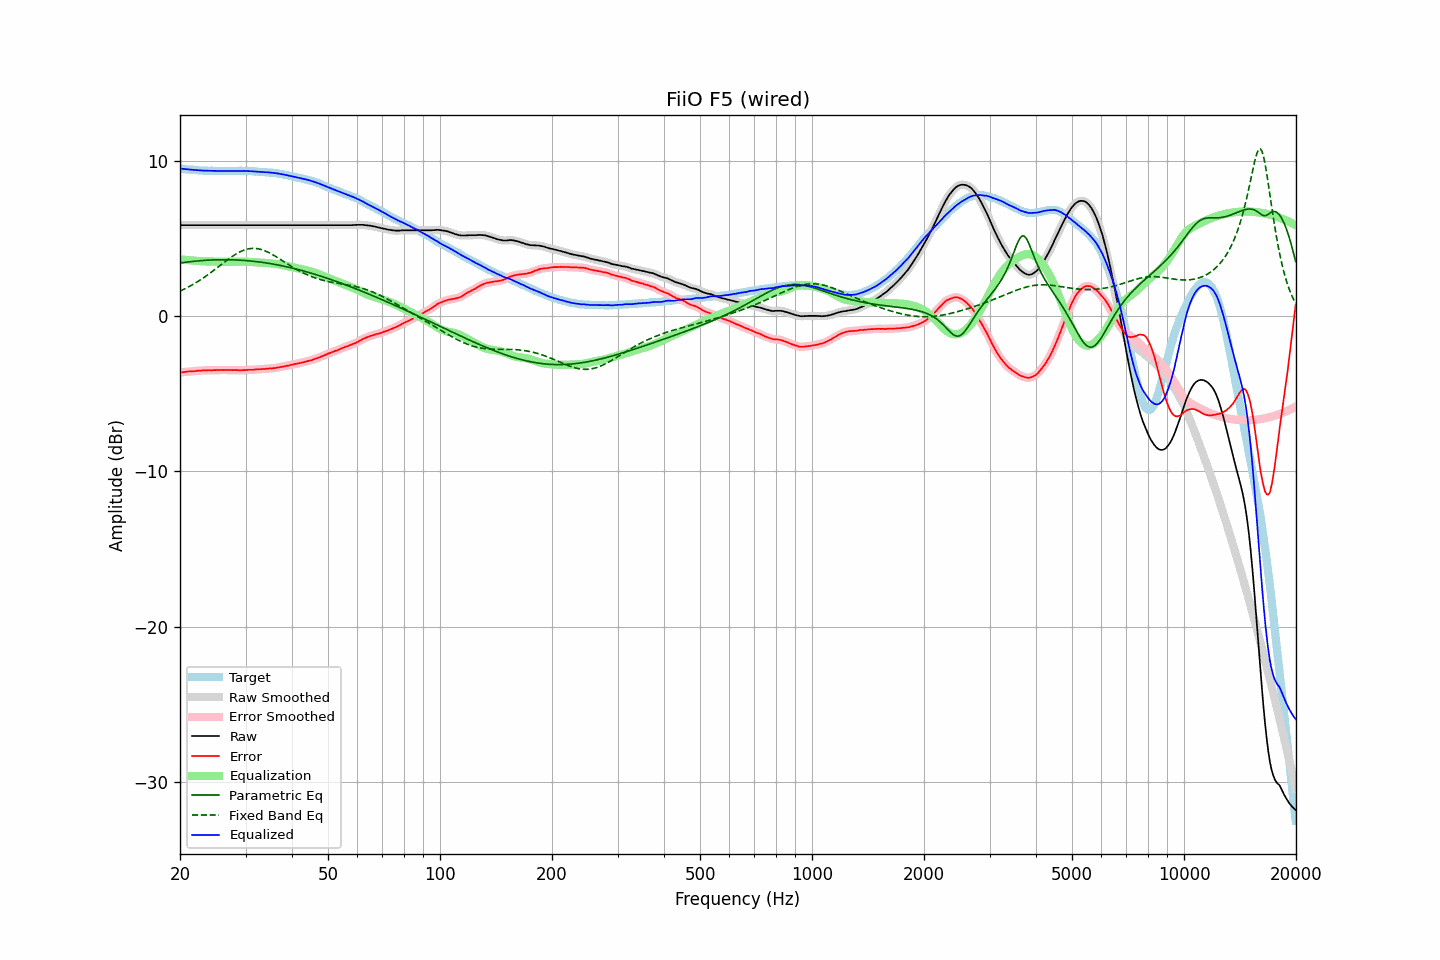

Values plotted in this chart, from the file beside it:
frequency, raw, error, smoothed, error_smoothed, equalization, parametric_eq, fixed_band_eq, equalized_raw, equalized_smoothed, target
20.00, 5.84, -3.64, 5.84, -3.64, 3.64, 3.41, 1.59, 9.48, 9.48, 9.48
20.20, 5.84, -3.63, 5.84, -3.63, 3.63, 3.42, 1.64, 9.47, 9.47, 9.47
20.40, 5.84, -3.62, 5.84, -3.62, 3.62, 3.43, 1.69, 9.46, 9.46, 9.46
20.61, 5.84, -3.61, 5.84, -3.61, 3.61, 3.45, 1.74, 9.45, 9.45, 9.45
20.81, 5.84, -3.59, 5.84, -3.59, 3.60, 3.46, 1.79, 9.44, 9.44, 9.43
21.02, 5.84, -3.58, 5.84, -3.58, 3.59, 3.47, 1.85, 9.43, 9.43, 9.42
21.23, 5.84, -3.57, 5.84, -3.58, 3.58, 3.48, 1.90, 9.42, 9.42, 9.41
21.44, 5.84, -3.58, 5.84, -3.57, 3.57, 3.50, 1.96, 9.41, 9.41, 9.42
21.66, 5.84, -3.56, 5.84, -3.57, 3.56, 3.51, 2.02, 9.40, 9.40, 9.40
21.87, 5.84, -3.56, 5.84, -3.56, 3.55, 3.52, 2.08, 9.39, 9.39, 9.40
22.09, 5.84, -3.54, 5.84, -3.54, 3.54, 3.53, 2.14, 9.38, 9.38, 9.38
22.31, 5.84, -3.53, 5.84, -3.53, 3.54, 3.54, 2.21, 9.38, 9.38, 9.37
22.54, 5.84, -3.52, 5.84, -3.52, 3.53, 3.55, 2.27, 9.37, 9.37, 9.36
22.76, 5.84, -3.52, 5.84, -3.52, 3.52, 3.55, 2.34, 9.36, 9.36, 9.36
22.99, 5.84, -3.51, 5.84, -3.51, 3.51, 3.56, 2.41, 9.35, 9.35, 9.35
23.22, 5.84, -3.50, 5.84, -3.51, 3.51, 3.57, 2.48, 9.35, 9.35, 9.34
23.45, 5.84, -3.51, 5.84, -3.50, 3.51, 3.58, 2.55, 9.35, 9.35, 9.35
23.69, 5.84, -3.50, 5.84, -3.50, 3.50, 3.58, 2.62, 9.34, 9.34, 9.34
23.92, 5.84, -3.49, 5.84, -3.50, 3.50, 3.59, 2.70, 9.34, 9.34, 9.33
24.16, 5.84, -3.50, 5.84, -3.50, 3.50, 3.59, 2.77, 9.34, 9.34, 9.34
24.40, 5.84, -3.50, 5.84, -3.50, 3.49, 3.60, 2.85, 9.33, 9.33, 9.34
24.65, 5.84, -3.49, 5.84, -3.50, 3.49, 3.60, 2.93, 9.33, 9.33, 9.33
24.89, 5.84, -3.49, 5.84, -3.49, 3.49, 3.61, 3.01, 9.33, 9.33, 9.33
25.14, 5.84, -3.48, 5.84, -3.48, 3.49, 3.61, 3.09, 9.33, 9.33, 9.32
25.39, 5.84, -3.48, 5.84, -3.48, 3.49, 3.61, 3.17, 9.33, 9.33, 9.32
25.65, 5.84, -3.48, 5.84, -3.48, 3.48, 3.61, 3.25, 9.32, 9.32, 9.32
25.91, 5.84, -3.48, 5.84, -3.48, 3.48, 3.61, 3.33, 9.32, 9.32, 9.32
26.16, 5.84, -3.49, 5.84, -3.49, 3.48, 3.61, 3.41, 9.32, 9.32, 9.33
26.43, 5.84, -3.48, 5.84, -3.48, 3.48, 3.61, 3.49, 9.32, 9.32, 9.32
26.69, 5.84, -3.48, 5.84, -3.48, 3.48, 3.61, 3.57, 9.32, 9.32, 9.32
26.96, 5.84, -3.48, 5.84, -3.48, 3.48, 3.61, 3.64, 9.32, 9.32, 9.32
27.23, 5.84, -3.48, 5.84, -3.48, 3.48, 3.61, 3.72, 9.32, 9.32, 9.32
27.50, 5.84, -3.48, 5.84, -3.48, 3.49, 3.61, 3.79, 9.33, 9.33, 9.32
27.77, 5.84, -3.49, 5.84, -3.49, 3.49, 3.61, 3.86, 9.33, 9.33, 9.33
28.05, 5.84, -3.48, 5.84, -3.49, 3.49, 3.60, 3.93, 9.33, 9.33, 9.32
28.33, 5.84, -3.49, 5.84, -3.49, 3.49, 3.60, 3.99, 9.33, 9.33, 9.33
28.62, 5.84, -3.49, 5.84, -3.49, 3.49, 3.59, 4.05, 9.33, 9.33, 9.33
28.90, 5.84, -3.50, 5.84, -3.50, 3.50, 3.59, 4.11, 9.34, 9.34, 9.34
29.19, 5.84, -3.50, 5.84, -3.50, 3.49, 3.58, 4.16, 9.33, 9.33, 9.34
29.48, 5.84, -3.49, 5.84, -3.50, 3.49, 3.57, 4.20, 9.33, 9.33, 9.33
29.78, 5.84, -3.49, 5.84, -3.49, 3.49, 3.57, 4.24, 9.33, 9.33, 9.33
30.08, 5.84, -3.49, 5.84, -3.48, 3.49, 3.56, 4.27, 9.33, 9.33, 9.33
30.38, 5.84, -3.47, 5.84, -3.48, 3.48, 3.55, 4.30, 9.32, 9.32, 9.31
30.68, 5.84, -3.47, 5.84, -3.47, 3.48, 3.54, 4.32, 9.32, 9.32, 9.31
30.99, 5.84, -3.47, 5.84, -3.47, 3.47, 3.53, 4.34, 9.31, 9.31, 9.31
31.30, 5.84, -3.47, 5.84, -3.47, 3.46, 3.52, 4.34, 9.30, 9.30, 9.31
31.61, 5.84, -3.46, 5.84, -3.46, 3.46, 3.51, 4.35, 9.30, 9.30, 9.30
31.93, 5.84, -3.44, 5.84, -3.45, 3.45, 3.50, 4.34, 9.29, 9.29, 9.28
32.24, 5.84, -3.45, 5.84, -3.44, 3.45, 3.49, 4.33, 9.29, 9.29, 9.29
32.57, 5.84, -3.43, 5.84, -3.44, 3.44, 3.47, 4.31, 9.28, 9.28, 9.27
32.89, 5.84, -3.43, 5.84, -3.43, 3.43, 3.46, 4.29, 9.27, 9.27, 9.27
33.22, 5.84, -3.42, 5.84, -3.42, 3.42, 3.45, 4.26, 9.26, 9.26, 9.26
33.55, 5.84, -3.42, 5.84, -3.42, 3.42, 3.43, 4.22, 9.26, 9.26, 9.26
33.89, 5.84, -3.41, 5.84, -3.41, 3.41, 3.42, 4.18, 9.25, 9.25, 9.25
34.23, 5.84, -3.39, 5.84, -3.40, 3.40, 3.40, 4.14, 9.24, 9.24, 9.23
34.57, 5.84, -3.39, 5.84, -3.39, 3.39, 3.39, 4.09, 9.23, 9.23, 9.23
34.92, 5.84, -3.37, 5.84, -3.38, 3.39, 3.37, 4.03, 9.23, 9.23, 9.21
35.27, 5.84, -3.39, 5.84, -3.38, 3.38, 3.35, 3.98, 9.22, 9.22, 9.23
35.62, 5.84, -3.36, 5.84, -3.37, 3.36, 3.33, 3.92, 9.20, 9.20, 9.20
35.97, 5.84, -3.36, 5.84, -3.36, 3.35, 3.31, 3.86, 9.19, 9.19, 9.20
... 635 more rows
